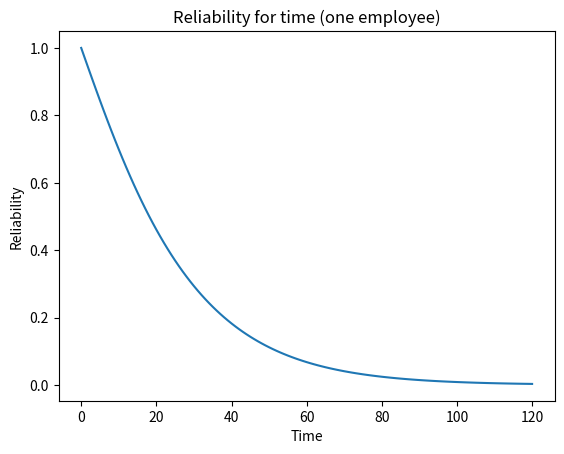

Source code (Python):
import numpy as np
import matplotlib.pyplot as plt


t = 2*60
timelist = []
for p in range(0,t+1):
    timelist.append(p)


lambda_p = 1
emp = 15
p_i = 0.05 * emp 
N_i = [100, 150, 50, 150, 80, 40, 250]
u_i = [60, 36, 42, 42, 30, 60, 90]

lambda_0 = lambda_p / ( N_i[0] - 2 )
lambda_1 = lambda_p / ( N_i[1] - 2 )
lambda_2 = lambda_p / ( N_i[2] - 2 )
lambda_3 = lambda_p / ( N_i[3] - 2 )
lambda_4 = lambda_p / ( N_i[4] - 2 )
lambda_5 = lambda_p / ( N_i[5] - 2 )
lambda_6 = lambda_p / ( N_i[6] - 2 )

def R(t):
    list = []
    i=0
    while i < t+1:
        exp_total = (1 - ( (1 - np.exp(-lambda_1*i) * np.exp(-lambda_4*i)) * (1 - np.exp(-lambda_5*i)) )) * np.exp(-lambda_2*i) * np.exp(-lambda_3*i) * np.exp(-lambda_6*i)
        
        list.append(exp_total)
        i+=1
    return list


x = np.array(timelist)
y = np.array(R(t))

plt.plot(x, y)
plt.title("Reliability for time (one employee)")
plt.xlabel("Time")
plt.ylabel("Reliability")
plt.show()

print(R(t)[60])